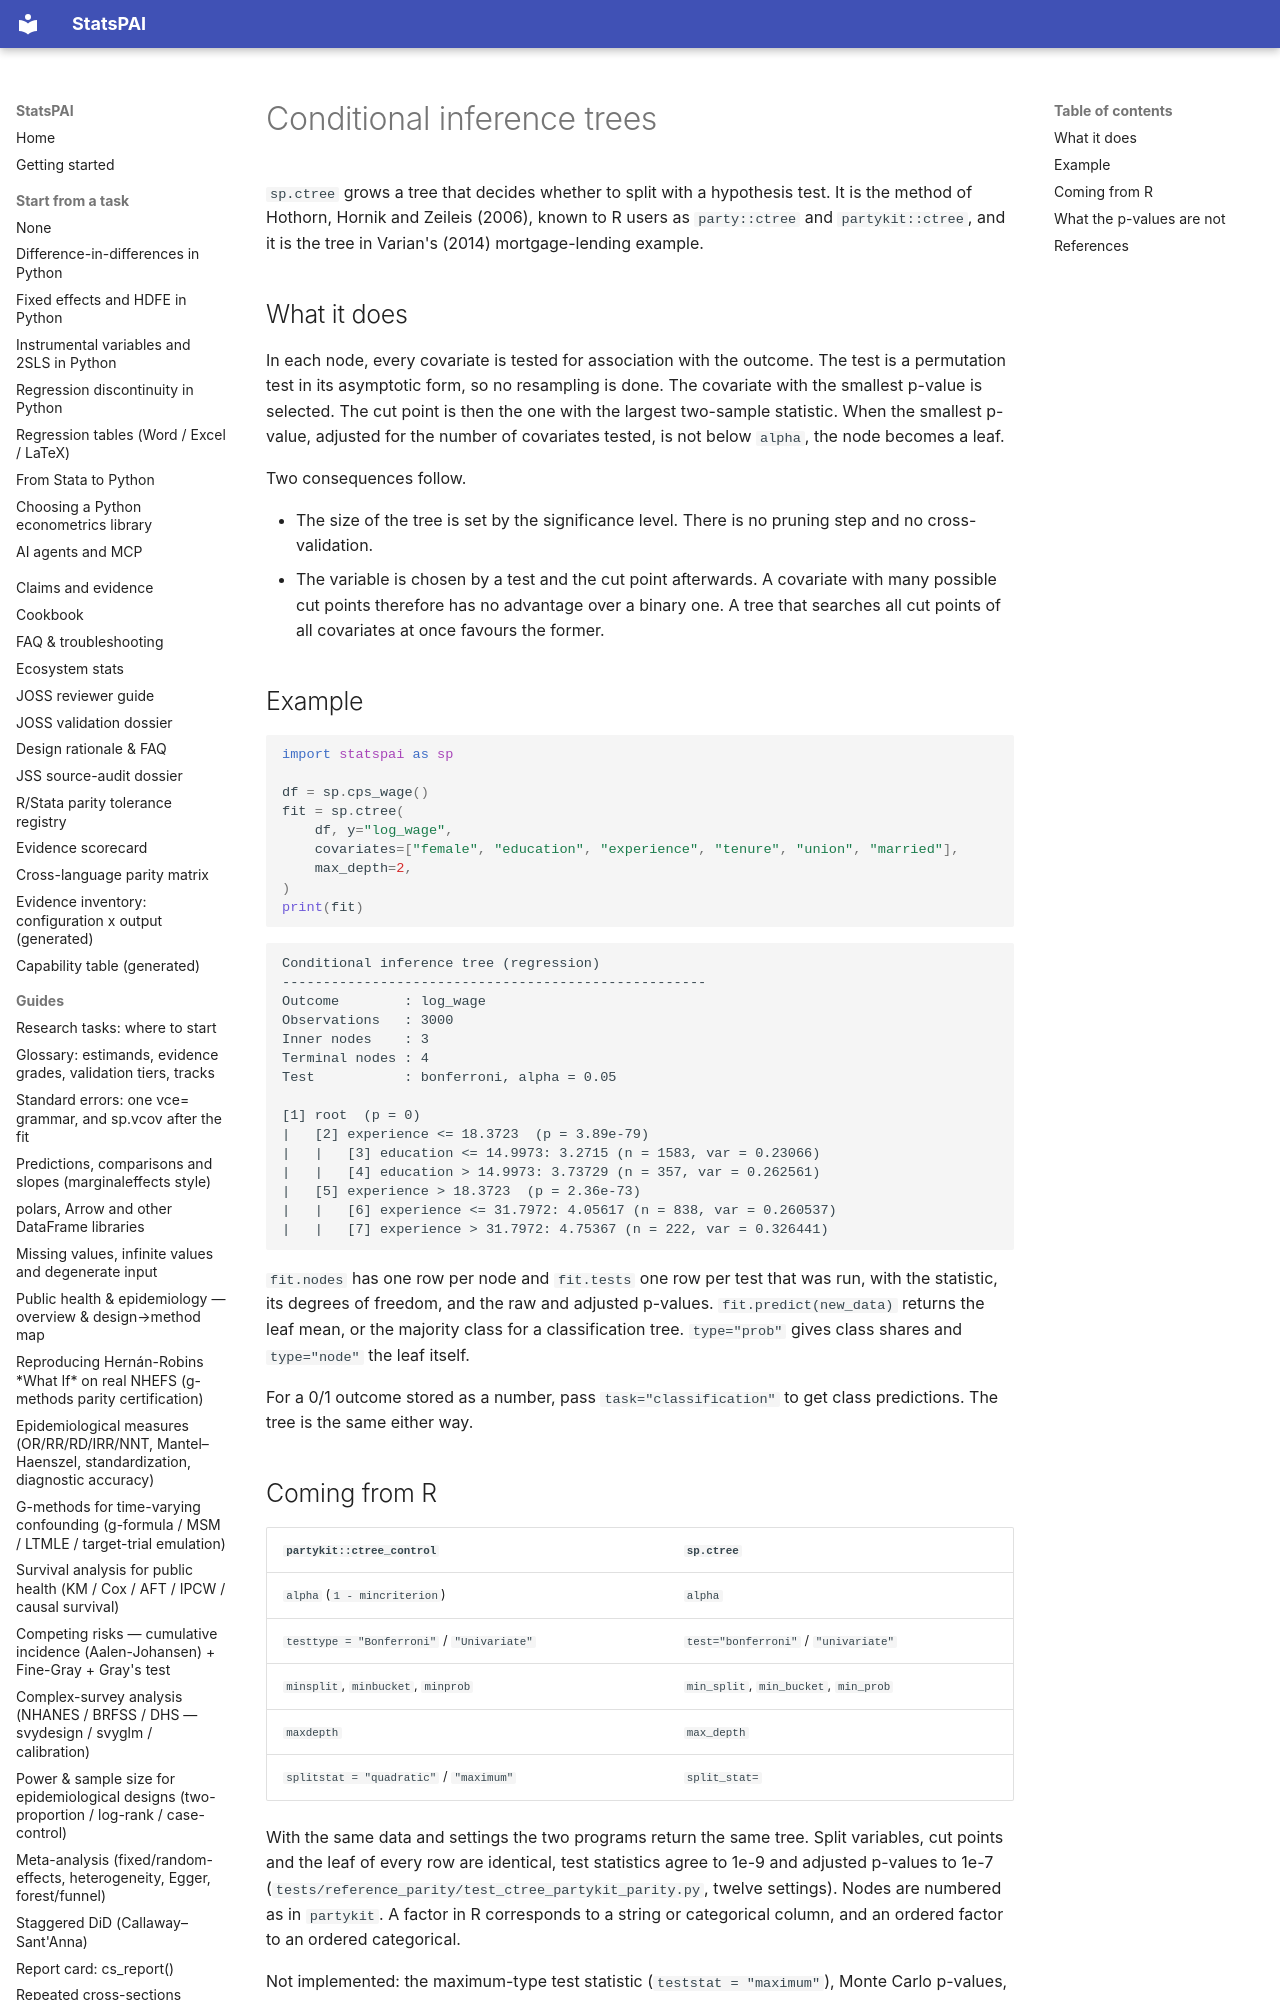

repository: brycewang-stanford/StatsPAI · page: guides/conditional_inference_trees/index.html · generator: mkdocs

# Conditional inference trees

`sp.ctree` grows a tree that decides whether to split with a hypothesis
test. It is the method of Hothorn, Hornik and Zeileis (2006), known to R
users as `party::ctree` and `partykit::ctree`, and it is the tree in
Varian's (2014) mortgage-lending example.

## What it does

In each node, every covariate is tested for association with the outcome.
The test is a permutation test in its asymptotic form, so no resampling is
done. The covariate with the smallest p-value is selected. The cut point is
then the one with the largest two-sample statistic. When the smallest
p-value, adjusted for the number of covariates tested, is not below
`alpha`, the node becomes a leaf.

Two consequences follow.

- The size of the tree is set by the significance level. There is no
  pruning step and no cross-validation.
- The variable is chosen by a test and the cut point afterwards. A
  covariate with many possible cut points therefore has no advantage over a
  binary one. A tree that searches all cut points of all covariates at once
  favours the former.
